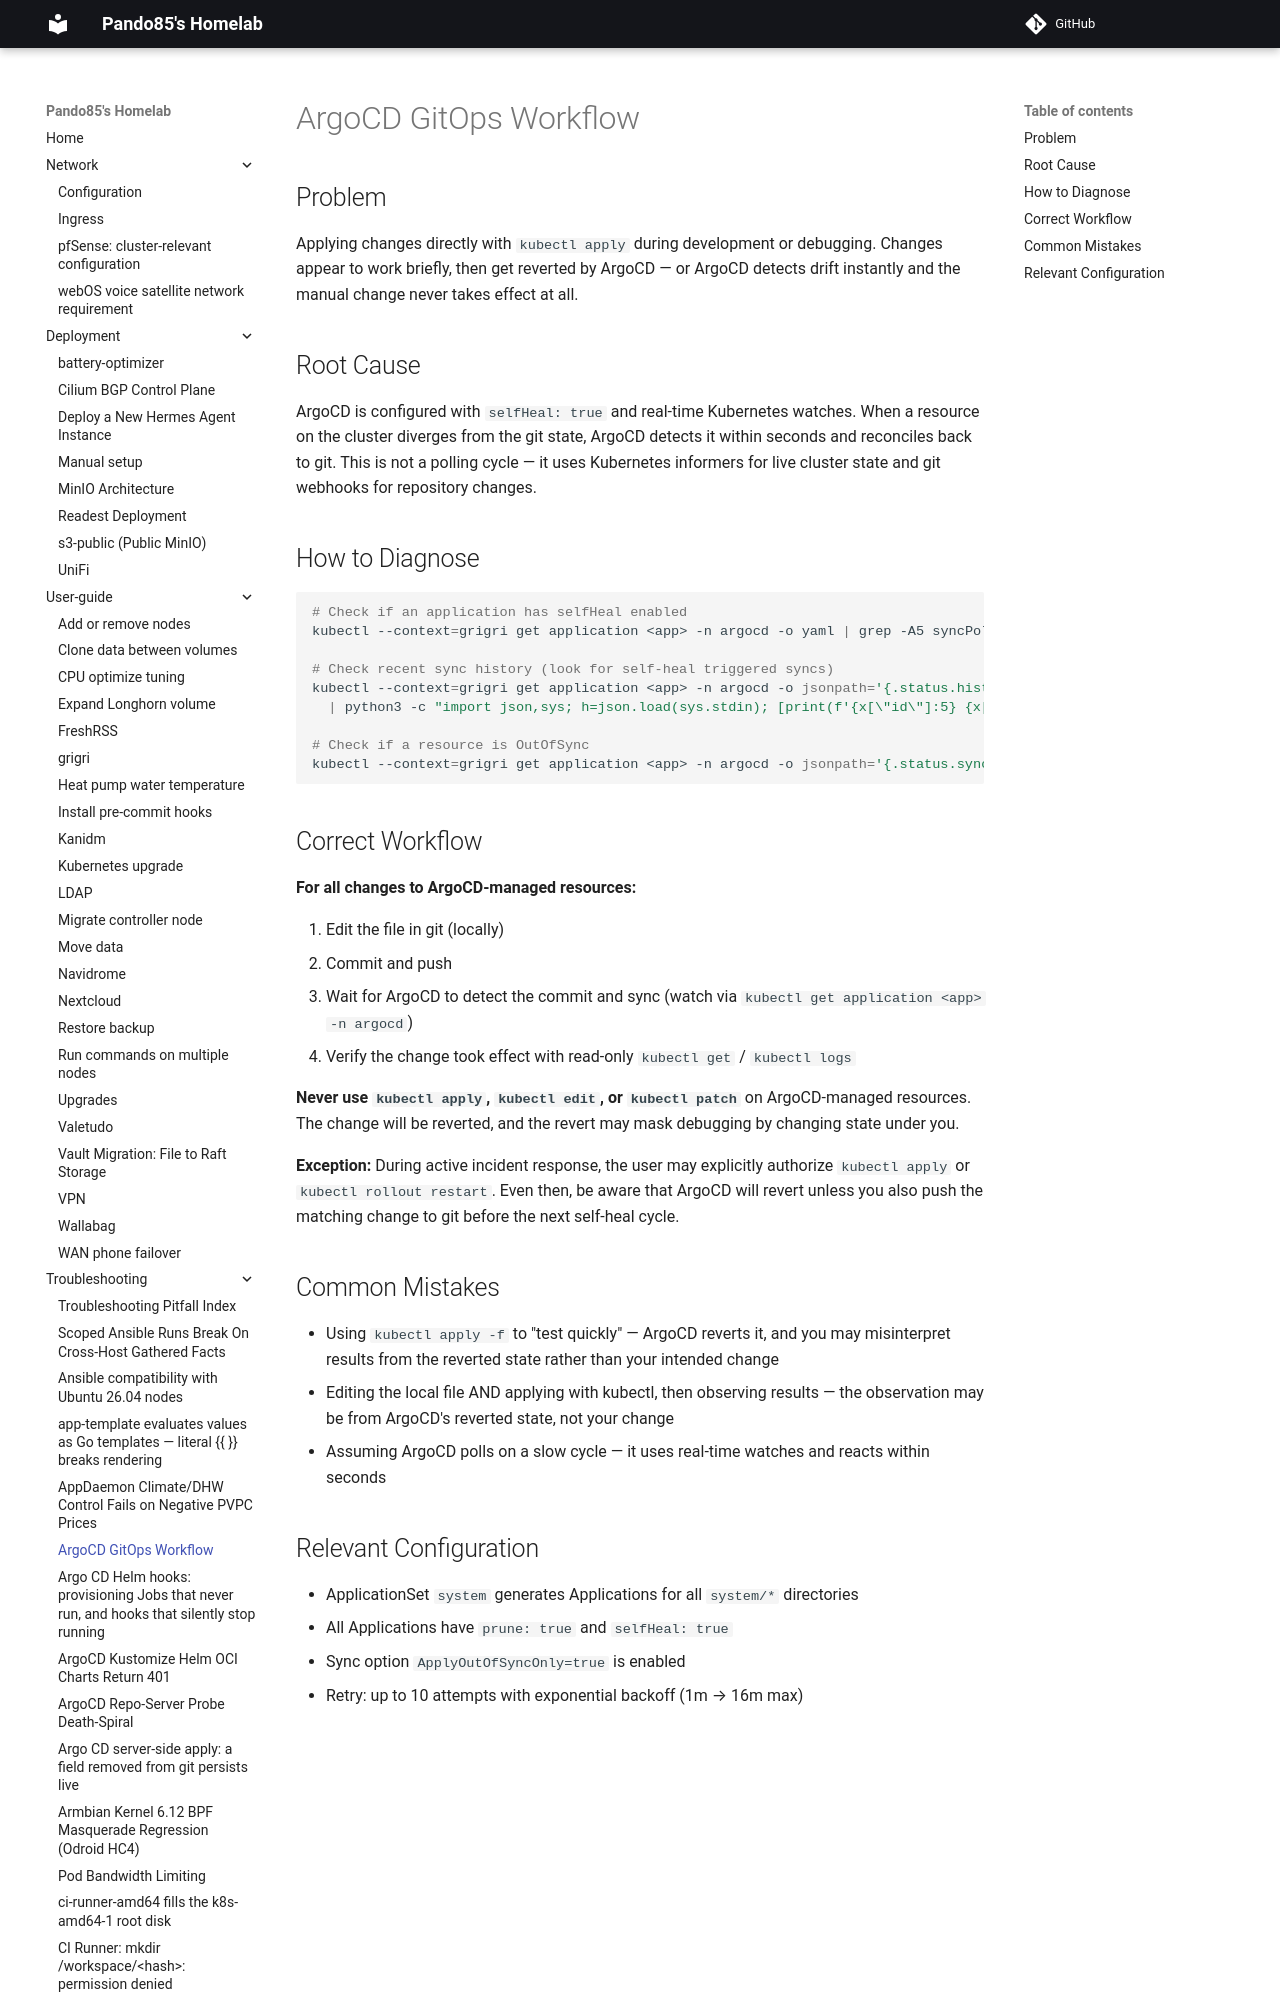

repository: pando85/homelab · page: troubleshooting/argocd-gitops-workflow/index.html · generator: mkdocs

# ArgoCD GitOps Workflow

## Problem

Applying changes directly with `kubectl apply` during development or debugging. Changes appear to
work briefly, then get reverted by ArgoCD — or ArgoCD detects drift instantly and the manual change
never takes effect at all.

## Root Cause

ArgoCD is configured with `selfHeal: true` and real-time Kubernetes watches. When a resource on the
cluster diverges from the git state, ArgoCD detects it within seconds and reconciles back to git.
This is not a polling cycle — it uses Kubernetes informers for live cluster state and git webhooks
for repository changes.
